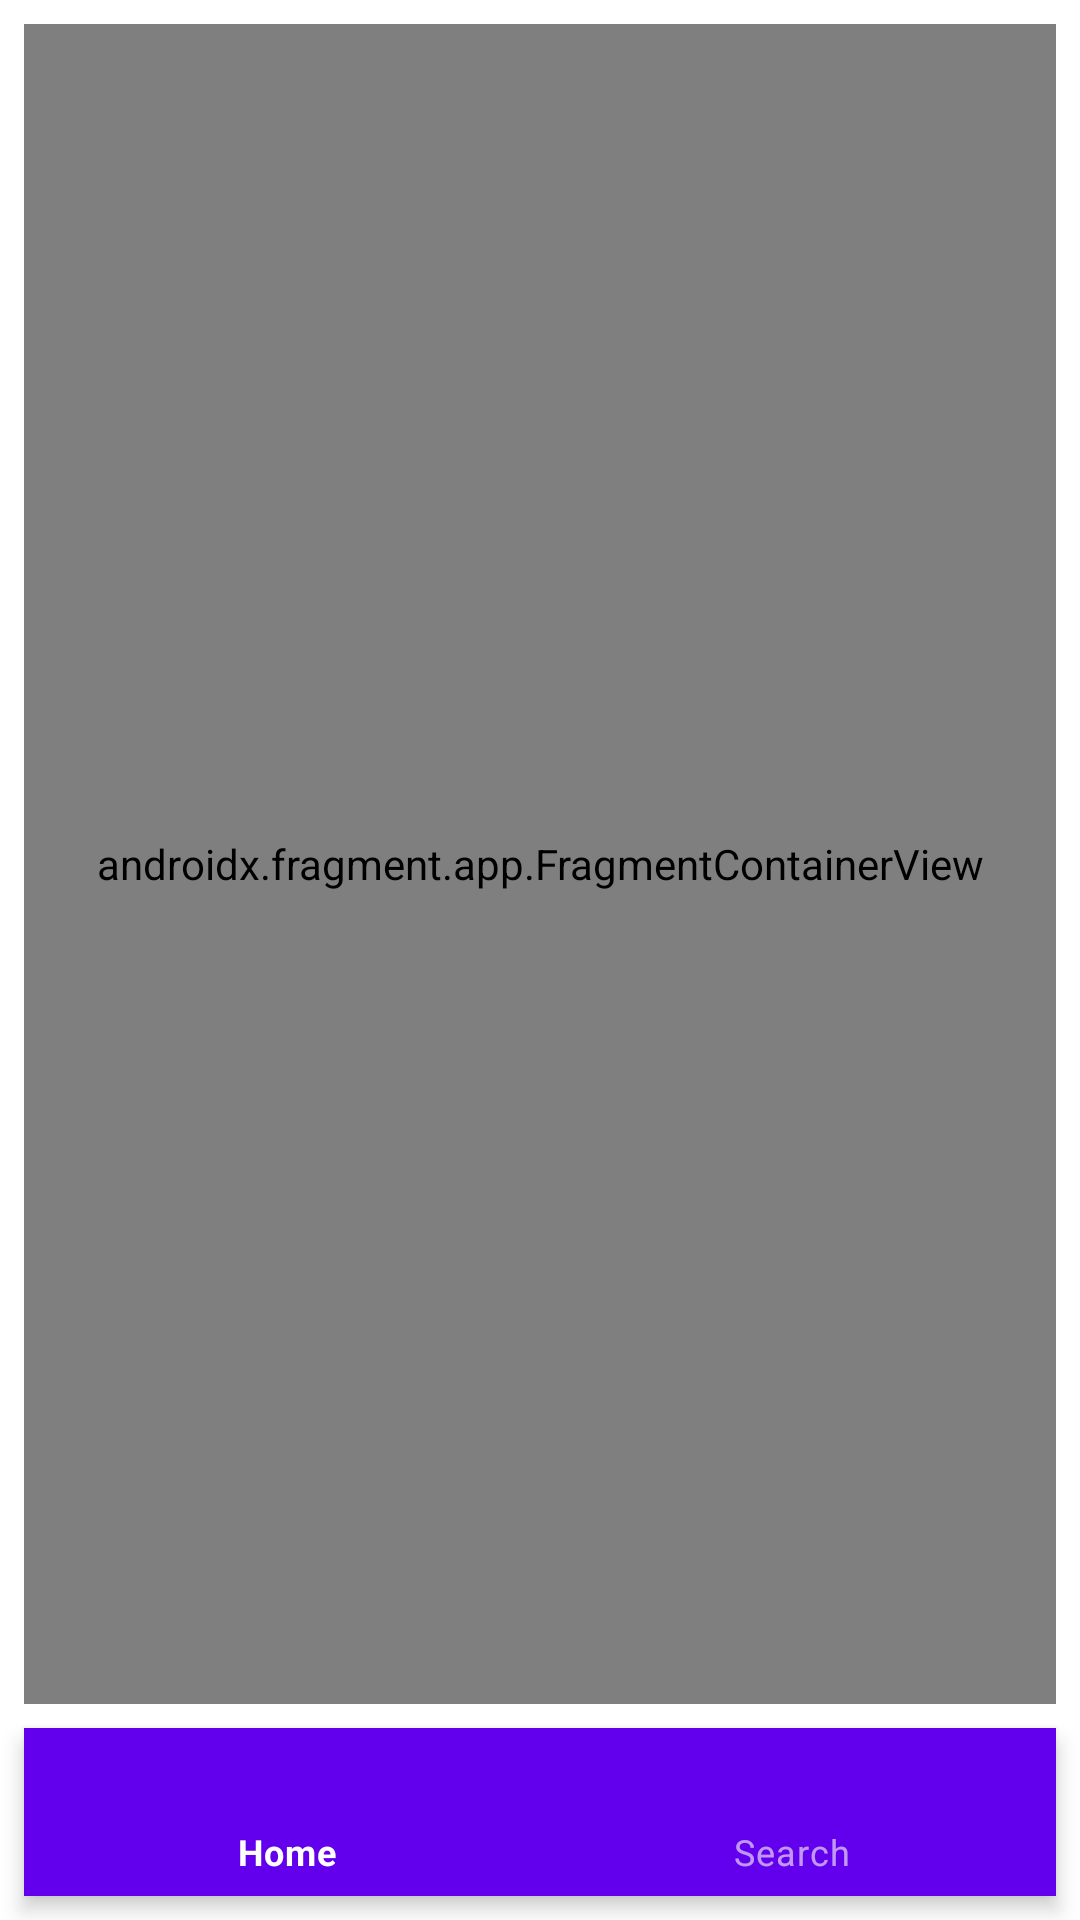

Android layout source for this screen:
<!-- AndroidManifest.xml: application theme Theme.Hw13 -->
<!-- res/layout/activity_main.xml -->
<?xml version="1.0" encoding="utf-8"?>
<androidx.constraintlayout.widget.ConstraintLayout xmlns:android="http://schemas.android.com/apk/res/android"
    xmlns:app="http://schemas.android.com/apk/res-auto"
    xmlns:tools="http://schemas.android.com/tools"
    android:layout_width="match_parent"
    android:layout_height="match_parent"
    >

    <androidx.fragment.app.FragmentContainerView
        android:id="@+id/nav_host_fragment_container"
        android:name="androidx.navigation.fragment.NavHostFragment"
        android:layout_width="match_parent"
        android:layout_height="0dp"
        android:layout_margin="8dp"
        app:defaultNavHost="true"
        app:layout_constraintBottom_toTopOf="@+id/bottomNavigationView"
        app:layout_constraintEnd_toEndOf="parent"
        app:layout_constraintHorizontal_bias="0.5"
        app:layout_constraintStart_toStartOf="parent"
        app:layout_constraintTop_toTopOf="parent"
        app:navGraph="@navigation/host" />

    <com.google.android.material.bottomnavigation.BottomNavigationView
        android:id="@+id/bottomNavigationView"
        android:layout_width="match_parent"
        android:layout_height="wrap_content"
        android:layout_margin="8dp"
        app:elevation="4dp"
        style="@style/Widget.MaterialComponents.BottomNavigationView.Colored"
        app:layout_constraintBottom_toBottomOf="parent"
        app:layout_constraintEnd_toEndOf="parent"
        app:layout_constraintHorizontal_bias="0.5"
        app:layout_constraintStart_toStartOf="parent"
        app:menu="@menu/bottoom_nav_menu" />

</androidx.constraintlayout.widget.ConstraintLayout>
<!-- resources referenced by this layout -->
<resources>
  <style name="Theme.Hw13" parent="Theme.MaterialComponents.DayNight.DarkActionBar">
          
          <item name="colorPrimary">@color/purple_500</item>
          <item name="colorPrimaryVariant">@color/purple_700</item>
          <item name="colorOnPrimary">@color/white</item>
          
          <item name="colorSecondary">@color/teal_200</item>
          <item name="colorSecondaryVariant">@color/teal_700</item>
          <item name="colorOnSecondary">@color/black</item>
          
          <item name="android:statusBarColor" tools:targetApi="l">?attr/colorPrimaryVariant</item>
          
      </style>
  <!-- not gathered from this repository: default colours our renderer supplied (Android Studio template values) -->
  <color name="purple_500">#FF6200EE</color>
  <color name="purple_700">#FF3700B3</color>
  <color name="teal_200">#FF03DAC5</color>
  <color name="teal_700">#FF018786</color>
  <color name="black">#FF000000</color>
  <color name="white">#FFFFFFFF</color>
</resources>
